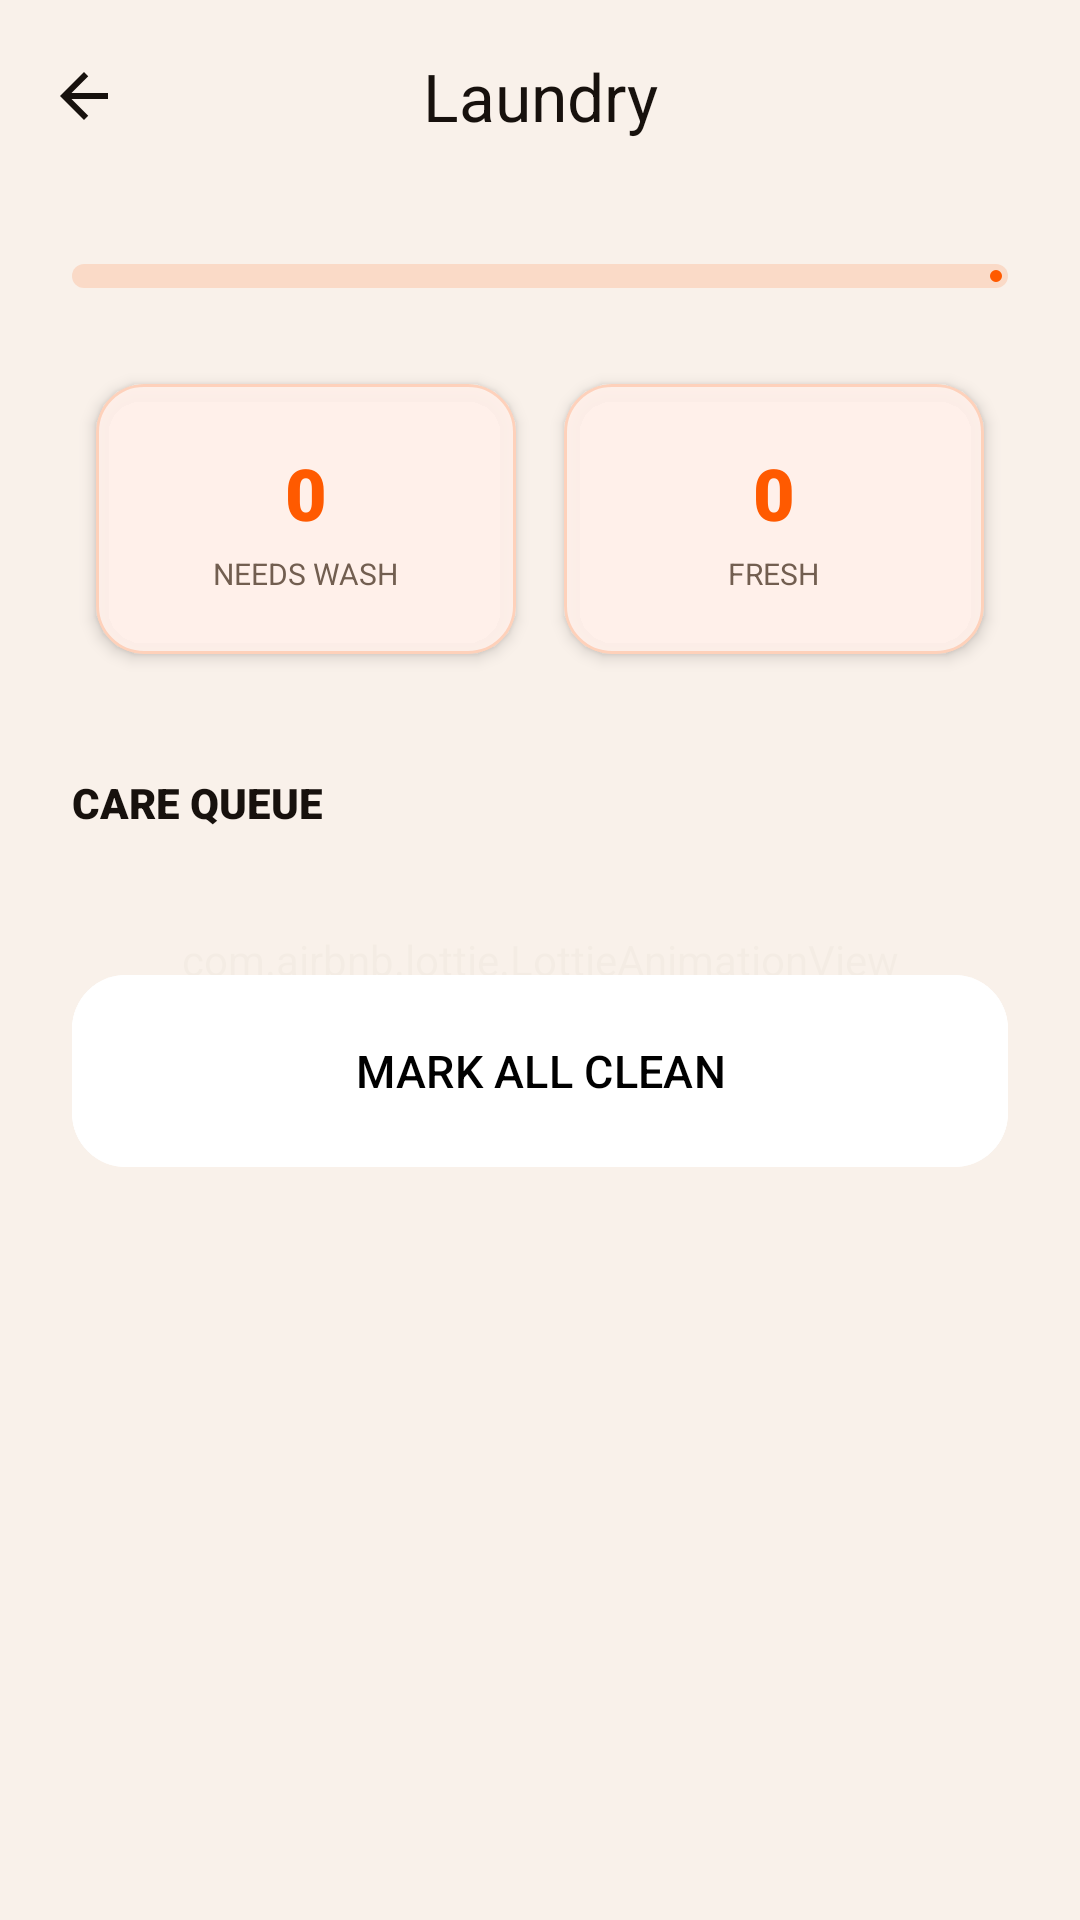

Reconstruct the res/layout file that produces this screen, plus the resources it refers to.
<!-- AndroidManifest.xml: application theme Theme.Fashnix -->
<!-- res/layout/fragment_laundry_dashboard.xml -->
<?xml version="1.0" encoding="utf-8"?>
<androidx.coordinatorlayout.widget.CoordinatorLayout xmlns:android="http://schemas.android.com/apk/res/android"
    xmlns:app="http://schemas.android.com/apk/res-auto"
    xmlns:tools="http://schemas.android.com/tools"
    android:layout_width="match_parent"
    android:layout_height="match_parent"
    android:fitsSystemWindows="true"
    android:background="@color/background">

    <com.airbnb.lottie.LottieAnimationView
        android:layout_width="match_parent"
        android:layout_height="match_parent"
        app:lottie_rawRes="@raw/fashion_loading"
        app:lottie_autoPlay="false"
        app:lottie_loop="true"
        android:alpha="0.04"
        android:scaleType="centerCrop" />

    <com.google.android.material.appbar.AppBarLayout
        android:layout_width="match_parent"
        android:layout_height="wrap_content"
        android:background="@android:color/transparent"
        app:elevation="0dp">
        <com.google.android.material.appbar.MaterialToolbar
            android:id="@+id/laundryToolbar"
            android:layout_width="match_parent"
            android:layout_height="?attr/actionBarSize"
            app:title="Laundry"
            app:titleCentered="true"
            app:titleTextColor="@color/text_primary"
            app:navigationIcon="@drawable/ic_arrow_back"
            app:navigationIconTint="@color/text_primary" />
    </com.google.android.material.appbar.AppBarLayout>

    <androidx.core.widget.NestedScrollView
        android:layout_width="match_parent"
        android:layout_height="match_parent"
        app:layout_behavior="@string/appbar_scrolling_view_behavior"
        android:paddingStart="24dp"
        android:paddingTop="24dp"
        android:paddingEnd="24dp"
        android:paddingBottom="260dp"
        android:clipToPadding="false">

        <LinearLayout
            android:layout_width="match_parent"
            android:layout_height="wrap_content"
            android:orientation="vertical">

            <com.google.android.material.progressindicator.LinearProgressIndicator
                android:id="@+id/laundryProgress"
                android:layout_width="match_parent"
                android:layout_height="wrap_content"
                android:layout_marginBottom="24dp"
                app:trackThickness="8dp"
                app:trackCornerRadius="4dp"
                app:trackColor="@color/border_glass"
                app:indicatorColor="@color/primary"
                android:progress="60" />

            <GridLayout
                android:layout_width="match_parent"
                android:layout_height="wrap_content"
                android:columnCount="2"
                android:alignmentMode="alignMargins">

                <com.google.android.material.card.MaterialCardView
                    android:id="@+id/dirtyBasketCard"
                    style="@style/LuxuryCardStyle"
                    android:layout_width="0dp"
                    android:layout_height="wrap_content"
                    android:layout_columnWeight="1"
                    android:layout_margin="8dp">
                    <LinearLayout
                        android:layout_width="match_parent"
                        android:layout_height="wrap_content"
                        android:orientation="vertical"
                        android:padding="20dp"
                        android:gravity="center">
                        <TextView
                            android:id="@+id/dirtyCountText"
                            android:layout_width="wrap_content"
                            android:layout_height="wrap_content"
                            android:text="0"
                            android:textColor="@color/primary"
                            android:textSize="24sp"
                            android:fontFamily="sans-serif-black" />
                        <TextView
                            android:layout_width="wrap_content"
                            android:layout_height="wrap_content"
                            android:text="NEEDS WASH"
                            android:textColor="@color/text_secondary"
                            android:textSize="10sp"
                            android:layout_marginTop="4dp" />
                    </LinearLayout>
                </com.google.android.material.card.MaterialCardView>

                <com.google.android.material.card.MaterialCardView
                    android:id="@+id/cleanClothesCard"
                    style="@style/LuxuryCardStyle"
                    android:layout_width="0dp"
                    android:layout_height="wrap_content"
                    android:layout_columnWeight="1"
                    android:layout_margin="8dp">
                    <LinearLayout
                        android:layout_width="match_parent"
                        android:layout_height="wrap_content"
                        android:orientation="vertical"
                        android:padding="20dp"
                        android:gravity="center">
                        <TextView
                            android:id="@+id/cleanCountText"
                            android:layout_width="wrap_content"
                            android:layout_height="wrap_content"
                            android:text="0"
                            android:textColor="@color/primary"
                            android:textSize="24sp"
                            android:fontFamily="sans-serif-black" />
                        <TextView
                            android:layout_width="wrap_content"
                            android:layout_height="wrap_content"
                            android:text="FRESH"
                            android:textColor="@color/text_secondary"
                            android:textSize="10sp"
                            android:layout_marginTop="4dp" />
                    </LinearLayout>
                </com.google.android.material.card.MaterialCardView>
            </GridLayout>

            <TextView
                android:layout_width="wrap_content"
                android:layout_height="wrap_content"
                android:text="CARE QUEUE"
                android:textColor="@color/text_primary"
                android:textSize="14sp"
                android:fontFamily="sans-serif-black"
                android:layout_marginTop="32dp"
                android:layout_marginBottom="16dp" />

            <androidx.recyclerview.widget.RecyclerView
                android:id="@+id/laundryRecycler"
                android:layout_width="match_parent"
                android:layout_height="wrap_content"
                android:nestedScrollingEnabled="false"
                tools:listitem="@layout/item_laundry_card" />

            <LinearLayout
                android:id="@+id/emptyState"
                android:layout_width="match_parent"
                android:layout_height="wrap_content"
                android:orientation="vertical"
                android:gravity="center"
                android:padding="40dp"
                android:visibility="gone">
                <TextView
                    android:layout_width="wrap_content"
                    android:layout_height="wrap_content"
                    android:text="ALL FRESH"
                    android:textColor="@color/text_secondary"
                    android:textSize="14sp"
                    android:fontFamily="sans-serif-black" />
            </LinearLayout>

            <com.google.android.material.button.MaterialButton
                android:id="@+id/markAllCleanButton"
                style="@style/LuxuryButtonStyle"
                android:layout_width="match_parent"
                android:layout_height="64dp"
                android:layout_marginTop="32dp"
                android:text="MARK ALL CLEAN"
                android:backgroundTint="@color/white"
                android:textColor="@color/black"
                app:icon="@drawable/ic_refresh"
                app:iconTint="@color/black" />

        </LinearLayout>
    </androidx.core.widget.NestedScrollView>

</androidx.coordinatorlayout.widget.CoordinatorLayout>
<!-- res/layout/item_laundry_card.xml (included above) -->
<?xml version="1.0" encoding="utf-8"?>
<com.google.android.material.card.MaterialCardView xmlns:android="http://schemas.android.com/apk/res/android"
    xmlns:app="http://schemas.android.com/apk/res-auto"
    xmlns:tools="http://schemas.android.com/tools"
    style="@style/LuxuryCardStyle"
    android:layout_width="match_parent"
    android:layout_height="wrap_content"
    android:layout_marginHorizontal="12dp"
    android:layout_marginVertical="10dp">

    <androidx.constraintlayout.widget.ConstraintLayout
        android:layout_width="match_parent"
        android:layout_height="wrap_content"
        android:padding="20dp">

        <com.google.android.material.imageview.ShapeableImageView
            android:id="@+id/laundryImage"
            android:layout_width="80dp"
            android:layout_height="80dp"
            android:scaleType="centerCrop"
            tools:src="@drawable/ic_wardrobe_placeholder"
            app:layout_constraintBottom_toBottomOf="parent"
            app:layout_constraintStart_toStartOf="parent"
            app:layout_constraintTop_toTopOf="parent"
            app:shapeAppearanceOverlay="@style/CircleImageView"
            app:strokeColor="@color/primary"
            app:strokeWidth="1.5dp" />

        <LinearLayout
            android:layout_width="0dp"
            android:layout_height="wrap_content"
            android:layout_marginStart="20dp"
            android:orientation="vertical"
            app:layout_constraintBottom_toBottomOf="parent"
            app:layout_constraintEnd_toStartOf="@id/markCleanButton"
            app:layout_constraintStart_toEndOf="@id/laundryImage"
            app:layout_constraintTop_toTopOf="parent">

            <TextView
                android:id="@+id/laundryItemName"
                android:layout_width="wrap_content"
                android:layout_height="wrap_content"
                android:text="Premium Cotton"
                android:textColor="@color/text_primary"
                android:textSize="17sp"
                android:fontFamily="sans-serif-black" />

            <com.google.android.material.chip.Chip
                android:id="@+id/laundryStatusChip"
                style="@style/Widget.Material3.Chip.Assist"
                android:layout_width="wrap_content"
                android:layout_height="wrap_content"
                android:layout_marginTop="4dp"
                android:textSize="10sp"
                app:chipCornerRadius="8dp"
                tools:text="NEEDS WASH" />

            <TextView
                android:id="@+id/wornSinceWash"
                android:layout_width="wrap_content"
                android:layout_height="wrap_content"
                android:layout_marginTop="4dp"
                android:text="Worn 3 times"
                android:textColor="@color/primary"
                android:textSize="12sp"
                android:fontFamily="sans-serif-medium"
                android:letterSpacing="0.05" />

            <TextView
                android:id="@+id/laundryItemCategory"
                android:layout_width="wrap_content"
                android:layout_height="wrap_content"
                android:text="APPAREL"
                android:textColor="@color/text_secondary"
                android:textSize="10sp"
                android:textAllCaps="true"
                android:alpha="0.6"
                android:letterSpacing="0.1" />
        </LinearLayout>

        <com.google.android.material.button.MaterialButton
            android:id="@+id/markCleanButton"
            style="@style/Widget.Material3.Button.IconButton"
            android:layout_width="52dp"
            android:layout_height="52dp"
            app:icon="@drawable/ic_laundry_clean"
            app:iconTint="@color/primary"
            android:background="@drawable/bg_circle_glass"
            app:layout_constraintBottom_toBottomOf="parent"
            app:layout_constraintEnd_toEndOf="parent"
            app:layout_constraintTop_toTopOf="parent" />

    </androidx.constraintlayout.widget.ConstraintLayout>
</com.google.android.material.card.MaterialCardView>
<!-- resources referenced by this layout -->
<resources>
  <color name="background">#FFF7EF</color>
  <color name="black">#000000</color>
  <color name="border_glass">#26FF5A00</color>
  <color name="primary">#FF5A00</color>
  <color name="text_primary">#17110D</color>
  <color name="text_secondary">#725E50</color>
  <color name="white">#FFFFFF</color>
  <!-- drawable bg_circle_glass (drawable) -->
  <?xml version="1.0" encoding="utf-8"?>
  <shape xmlns:android="http://schemas.android.com/apk/res/android"
      android:shape="oval">
      <solid android:color="@color/surface_glassmorphism" />
      <stroke
          android:width="1dp"
          android:color="@color/border_glassmorphism" />
  </shape>
  <!-- drawable ic_arrow_back (drawable) -->
  <vector xmlns:android="http://schemas.android.com/apk/res/android"
      android:width="24dp" android:height="24dp" android:viewportWidth="24" android:viewportHeight="24">
      <path android:fillColor="#FFFFFF"
          android:pathData="M20,11H7.83l5.59,-5.59L12,4l-8,8 8,8 1.41,-1.41L7.83,13H20v-2z"/>
  </vector>
  <!-- drawable ic_laundry_clean (drawable) -->
  <vector xmlns:android="http://schemas.android.com/apk/res/android"
      android:width="120dp" android:height="120dp" android:viewportWidth="24" android:viewportHeight="24">
      <path android:fillColor="#4CAF50"
          android:pathData="M20,6H4C2.9,6 2,6.9 2,8v11c0,1.1 0.9,2 2,2h16c1.1,0 2,-0.9 2,-2V8C22,6.9 21.1,6 20,6zM13.5,18H10.5v-2h3V18zM13.5,14H10.5v-2h3V14zM13.5,10H10.5V8h3V10zM5.5,12L7.5,10 9.5,12 7.5,14z"/>
  </vector>
  <!-- drawable ic_wardrobe_placeholder (drawable) -->
  <vector xmlns:android="http://schemas.android.com/apk/res/android"
      android:width="24dp"
      android:height="24dp"
      android:viewportWidth="24"
      android:viewportHeight="24">
      <path
          android:fillColor="#9E9E9E"
          android:pathData="M20,2H4C2.9,2 2,2.9 2,4v16c0,1.1 0.9,2 2,2h16c1.1,0 2,-0.9 2,-2V4C22,2.9 21.1,2 20,2zM20,20H4V4h16V20zM13,7h-2v6h2V7zM13,15h-2v2h2V15z"/>
  </vector>
  <style name="CircleImageView" parent="">
          <item name="cornerFamily">rounded</item>
          <item name="cornerSize">50%</item>
      </style>
  <color name="surface_glassmorphism">#F7FFFFFF</color>
  <color name="border_glassmorphism">#33FF5A00</color>
  <color name="primary_light">#FFB36B</color>
  <color name="brand_ink">#17110D</color>
  <color name="secondary">#E84A00</color>
  <color name="surface">#FFFFFFFF</color>
  <color name="surface_variant">#FFFFEFE1</color>
  <!-- drawable bg_couture_canvas (drawable) -->
  <?xml version="1.0" encoding="utf-8"?>
  <shape xmlns:android="http://schemas.android.com/apk/res/android">
      <gradient
          android:angle="135"
          android:startColor="#FFF1E7"
          android:centerColor="#FFF8F2"
          android:endColor="#FFE2CC"
          android:type="linear" />
  </shape>
  <style name="ShapeAppearance.Fashnix.Medium" parent="ShapeAppearance.Material3.MediumComponent">
          <item name="cornerFamily">rounded</item>
          <item name="cornerSize">20dp</item>
      </style>
  <style name="ShapeAppearance.Fashnix.Large" parent="ShapeAppearance.Material3.LargeComponent">
          <item name="cornerFamily">rounded</item>
          <item name="cornerSize">24dp</item>
      </style>
  <style name="TextAppearance.Fashnix.TitleLarge" parent="TextAppearance.Material3.TitleLarge">
          <item name="android:fontFamily">sans-serif-black</item>
          <item name="android:letterSpacing">0</item>
          <item name="android:textColor">@color/text_primary</item>
      </style>
  <style name="TextAppearance.Fashnix.BodyMedium" parent="TextAppearance.Material3.BodyMedium">
          <item name="android:fontFamily">sans-serif-medium</item>
          <item name="android:textColor">@color/text_secondary</item>
      </style>
  <color name="surface_elevated">#FFFFFFFF</color>
</resources>
